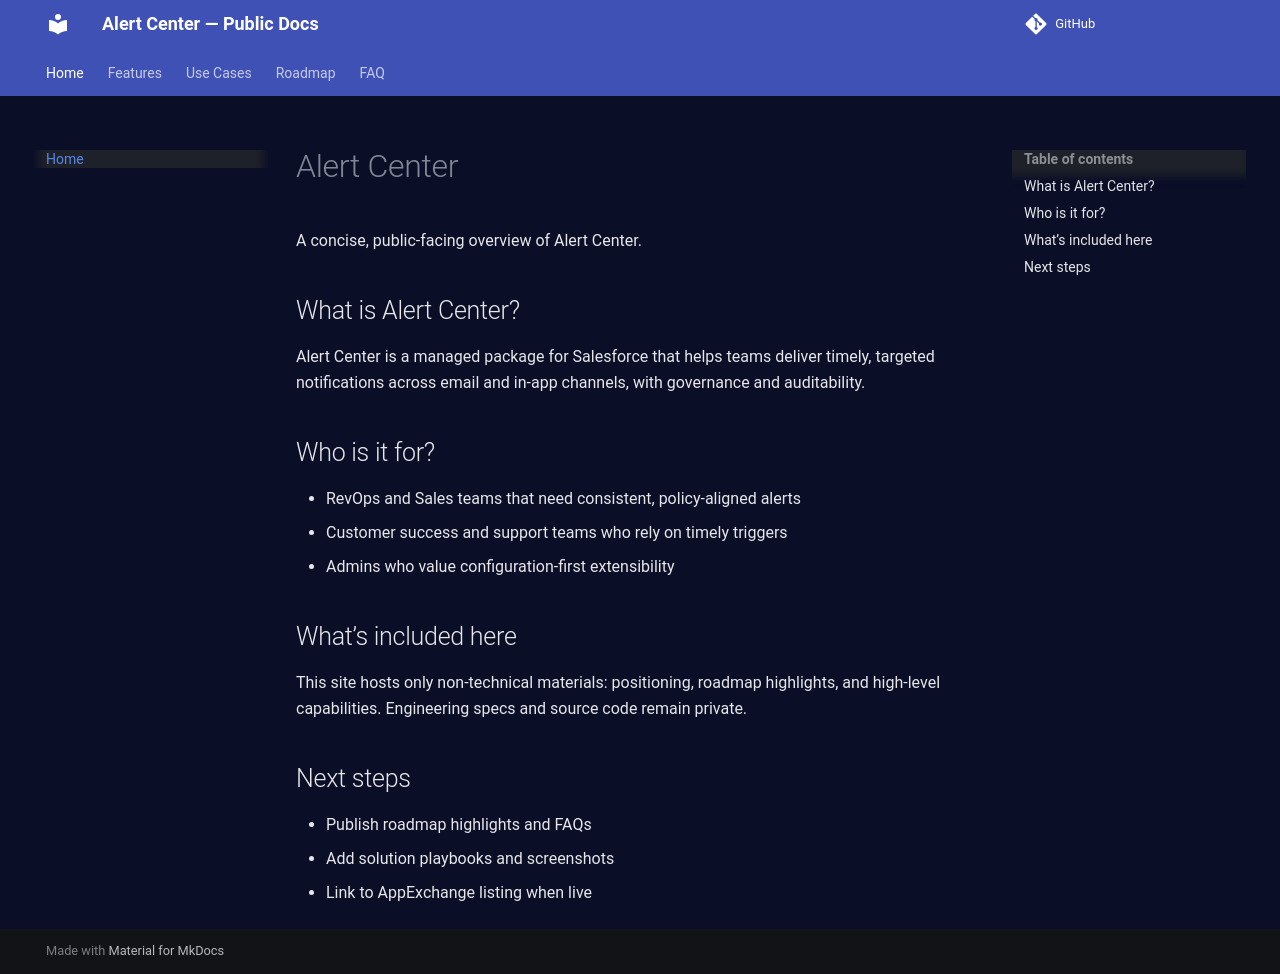

repository: rubicite/alert-center-docs · page: index.html · generator: mkdocs

# Alert Center

A concise, public-facing overview of Alert Center.

## What is Alert Center?
Alert Center is a managed package for Salesforce that helps teams deliver timely, targeted notifications across email and in-app channels, with governance and auditability.

## Who is it for?
- RevOps and Sales teams that need consistent, policy-aligned alerts
- Customer success and support teams who rely on timely triggers
- Admins who value configuration-first extensibility

## What’s included here
This site hosts only non-technical materials: positioning, roadmap highlights, and high-level capabilities. Engineering specs and source code remain private.

## Next steps
- Publish roadmap highlights and FAQs
- Add solution playbooks and screenshots
- Link to AppExchange listing when live
